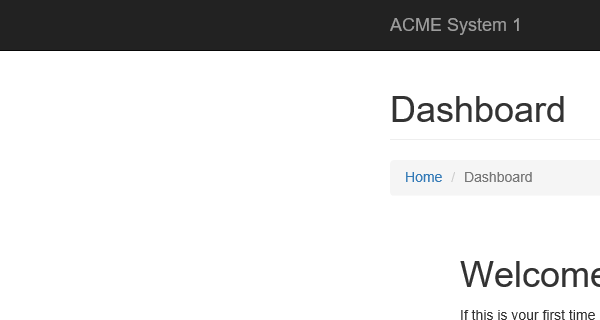
Task: UiPath REFramework Template
Workflow: System1_Navigate_To_WID_Details

Step 1: Attach Browser 'iexplore.exe ACME' in window 'ACME System 1 - Dashboard'
